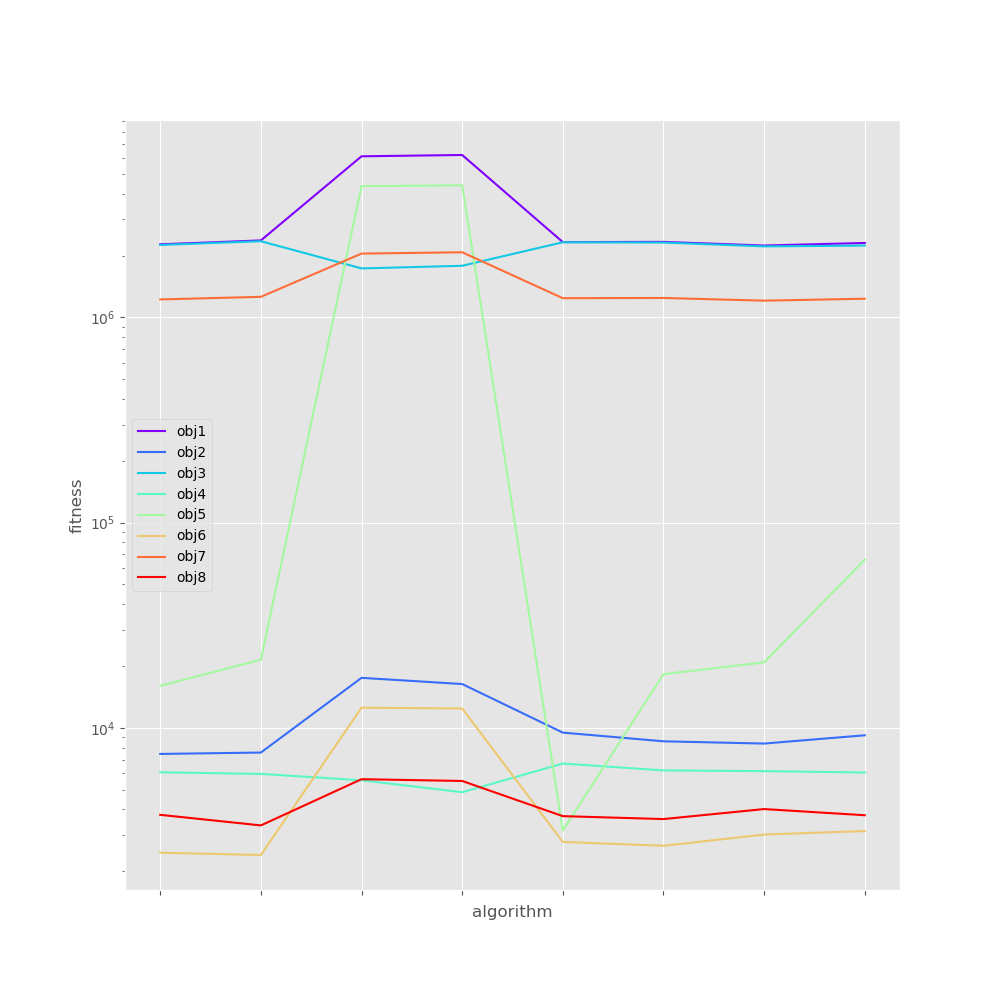

Values plotted in this chart, from the file beside it:
, obj1, obj2, obj3, obj4, obj5, obj6, obj7, obj8
alg1, 2268117, 7455, 2252111, 6065, 16006, 2461, 1222126, 3764
alg2, 2369696, 7570, 2348241, 5957, 21456, 2398, 1258392, 3343
alg3, 6089457, 17507, 1730829, 5548, 4358628, 12524, 2043893, 5615
alg4, 6178707, 16332, 1782533, 4852, 4396174, 12412, 2074775, 5504
alg5, 2324775, 9470, 2321614, 6692, 3161, 2778, 1239308, 3709
alg6, 2331128, 8589, 2312896, 6195, 18232, 2659, 1242298, 3589
alg7, 2237224, 8374, 2216396, 6147, 20829, 3017, 1205426, 4016
alg8, 2302641, 9190, 2236678, 6053, 65963, 3138, 1232014, 3747
